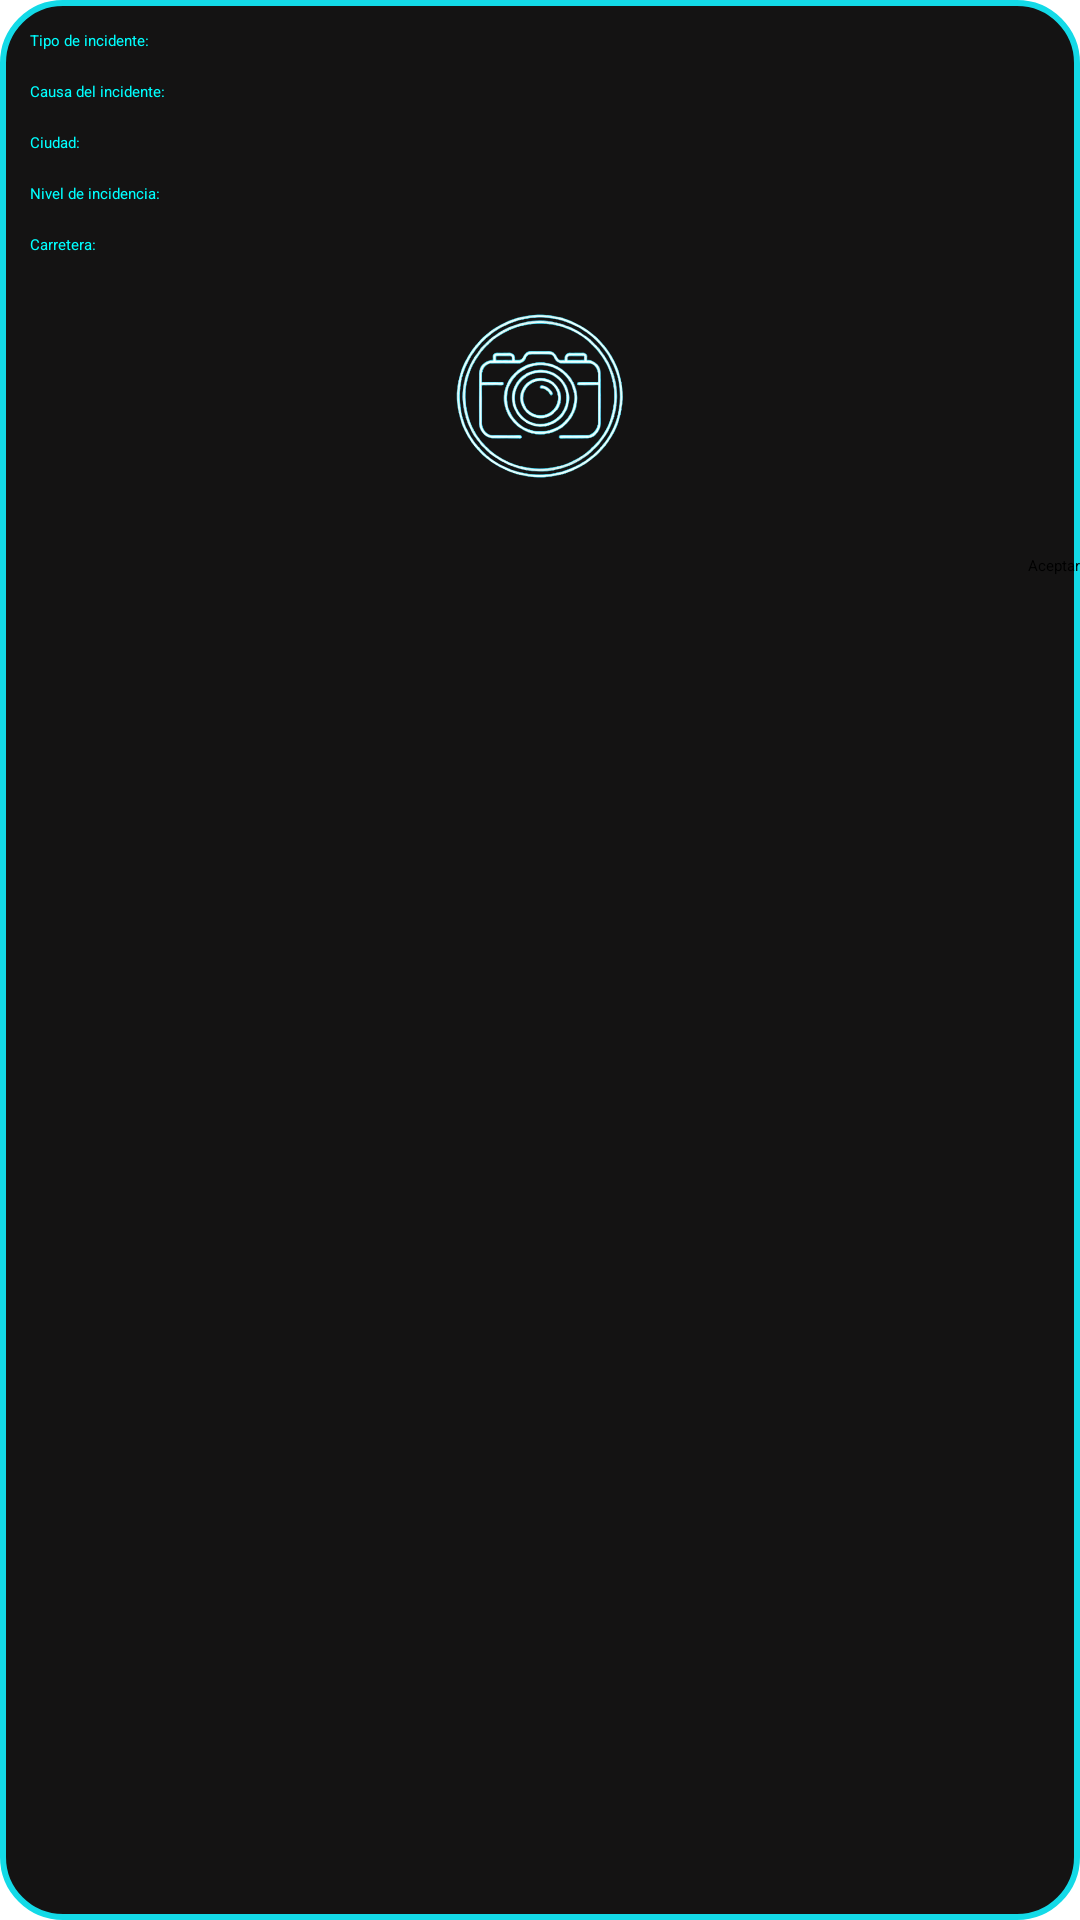

Android layout source for this screen:
<!-- AndroidManifest.xml: application theme Theme.Reto -->
<!-- res/layout/usuario_incidente.xml -->
<RelativeLayout xmlns:android="http://schemas.android.com/apk/res/android"
    xmlns:tools="http://schemas.android.com/tools"
    android:layout_width="match_parent"
    android:layout_height="match_parent"
    xmlns:app="http://schemas.android.com/apk/res-auto"
    android:background="@drawable/custom_dialog_content">

    <TextView
        android:id="@+id/tipoIncidencia"
        android:layout_width="wrap_content"
        android:layout_height="wrap_content"
        android:text="Tipo de incidente:"
        android:textColor="#00FFFF"
        android:padding="10dp"/>

    <EditText
        android:id="@+id/editTipoIncidencia"
        android:layout_width="match_parent"
        android:layout_height="wrap_content"
        android:layout_toRightOf="@id/tipoIncidencia"
        android:layout_alignBaseline="@id/tipoIncidencia"/>

    <TextView
        android:id="@+id/causaIncidencia"
        android:layout_width="wrap_content"
        android:layout_height="wrap_content"
        android:text="Causa del incidente:"
        android:layout_below="@id/editTipoIncidencia"
        android:textColor="#00FFFF"
        android:padding="10dp" />

    <EditText
        android:id="@+id/editCausaIncidencia"
        android:layout_width="match_parent"
        android:layout_height="wrap_content"
        android:layout_toRightOf="@id/causaIncidencia"
        android:layout_alignBaseline="@id/causaIncidencia"/>

    <TextView
        android:id="@+id/ciudadIncidencia"
        android:layout_width="wrap_content"
        android:layout_height="wrap_content"
        android:text="Ciudad:"
        android:layout_below="@id/editCausaIncidencia"
        android:textColor="#00FFFF"
        android:padding="10dp" />

    <EditText
        android:id="@+id/editCiudadIncidencia"
        android:layout_width="match_parent"
        android:layout_height="wrap_content"
        android:layout_toRightOf="@id/ciudadIncidencia"
        android:layout_alignBaseline="@id/ciudadIncidencia"/>

    <TextView
        android:id="@+id/nivelIncidencia"
        android:layout_width="wrap_content"
        android:layout_height="wrap_content"
        android:text="Nivel de incidencia:"
        android:layout_below="@id/editCiudadIncidencia"
        android:textColor="#00FFFF"
        android:padding="10dp" />

    <EditText
        android:id="@+id/editNivelIncidencia"
        android:layout_width="match_parent"
        android:layout_height="wrap_content"
        android:layout_toRightOf="@id/nivelIncidencia"
        android:layout_alignBaseline="@id/nivelIncidencia"/>

    <TextView
        android:id="@+id/carreteraIncidencia"
        android:layout_width="wrap_content"
        android:layout_height="wrap_content"
        android:text="Carretera:"
        android:layout_below="@id/editNivelIncidencia"
        android:textColor="#00FFFF"
        android:padding="10dp" />

    <EditText
        android:id="@+id/editCarreteraIncidencia"
        android:layout_width="match_parent"
        android:layout_height="wrap_content"
        android:layout_toRightOf="@id/carreteraIncidencia"
        android:layout_alignBaseline="@id/carreteraIncidencia"/>

    <ImageView
        android:id="@+id/imageView2"
        android:layout_width="102dp"
        android:layout_height="74dp"
        android:layout_below="@id/editCarreteraIncidencia"
        android:layout_centerHorizontal="true"
        android:layout_marginTop="10dp"
        android:src="@drawable/boton_camara" />

    <Button
        android:id="@+id/btnAceptar"
        android:layout_width="wrap_content"
        android:layout_height="wrap_content"
        android:layout_marginTop="16dp"
        android:text="Aceptar"
        android:layout_below="@id/imageView2"
        android:layout_alignParentEnd="true"
        android:backgroundTint="@color/cyan"/>
</RelativeLayout>
<!-- resources referenced by this layout -->
<resources>
  <color name="cyan">#13DAE7</color>
  <!-- drawable boton_camara: png bitmap (drawable, 153476 bytes) -->
  <!-- drawable custom_dialog_content (drawable) -->
  <shape xmlns:android="http://schemas.android.com/apk/res/android">
      <solid android:color="@color/less_black" />
      <corners android:radius="20dp" />
      <stroke android:color="#13DAE7" android:width="2dp"/>
  </shape>
  <color name="less_black">#141313</color>
</resources>
